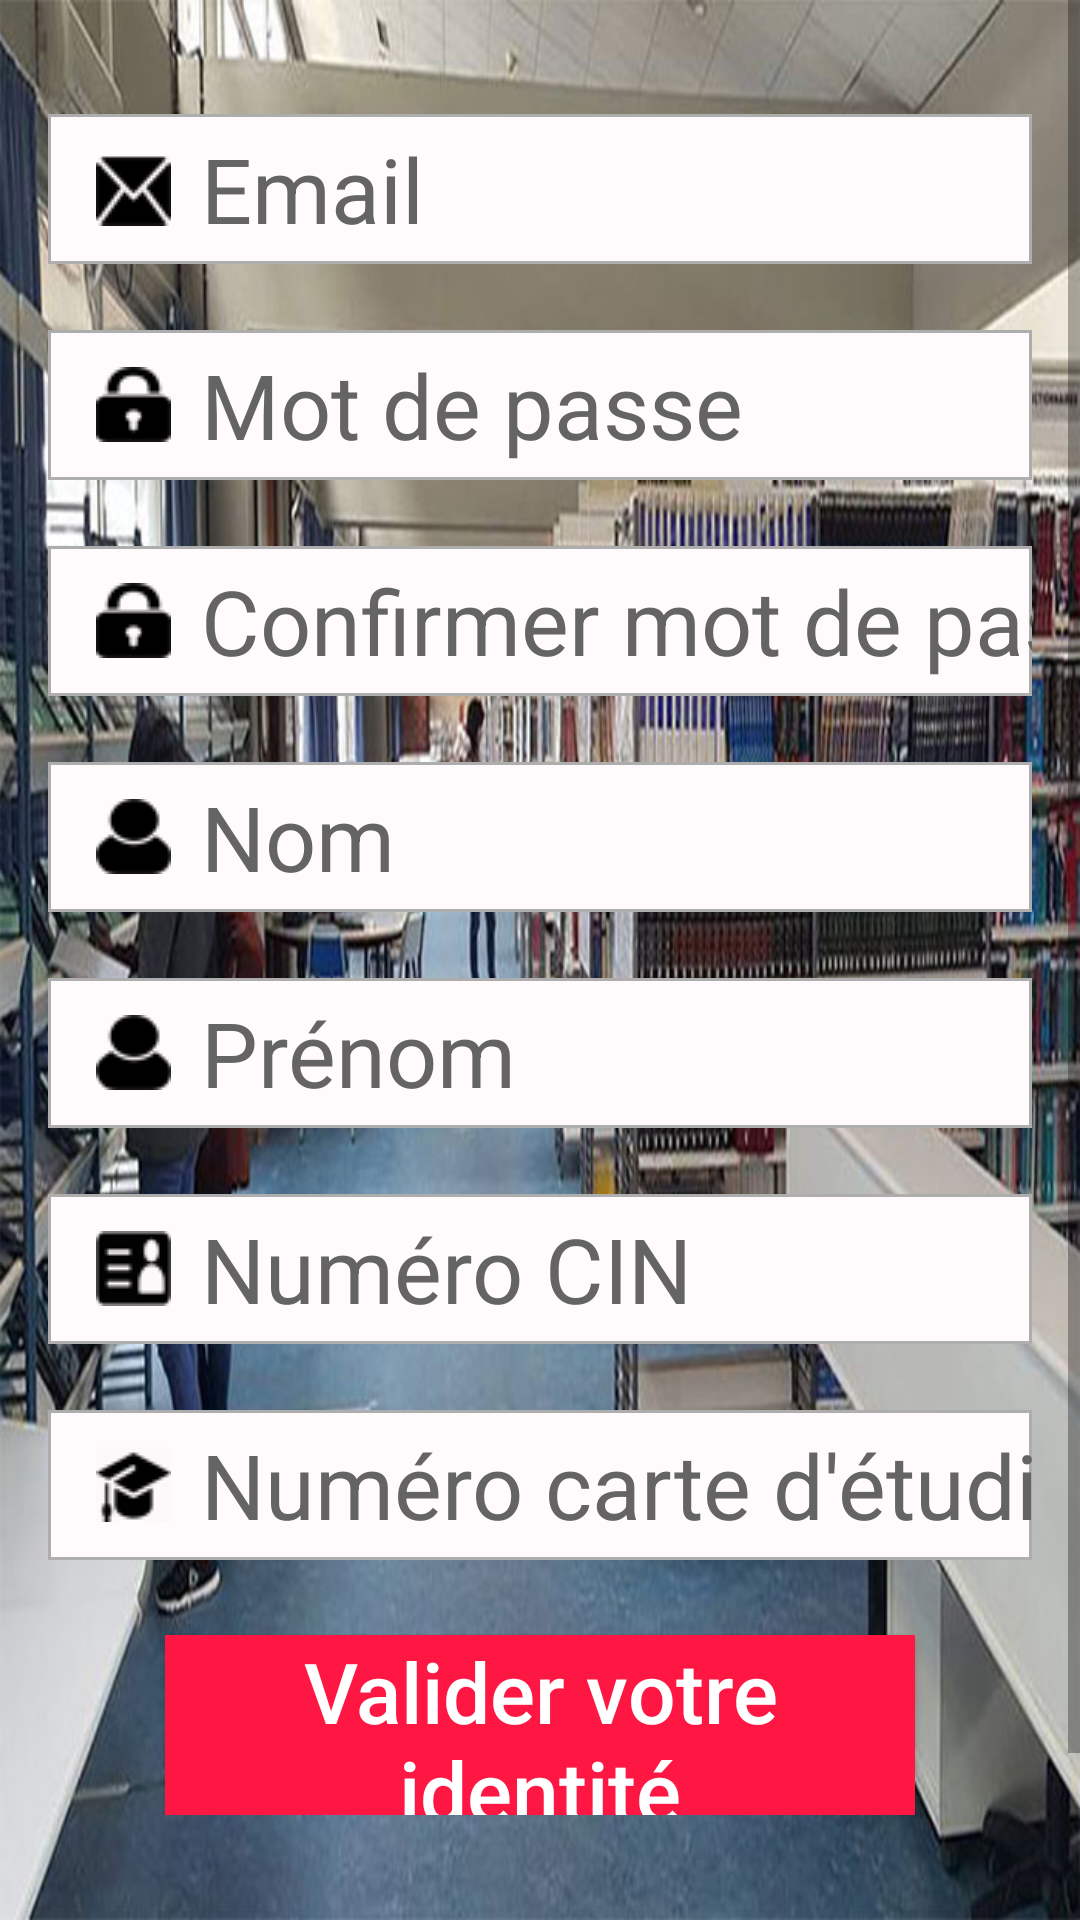

Layout XML and referenced resources for this Android screen:
<!-- AndroidManifest.xml: application theme AppTheme -->
<!-- res/layout/activity_sign_in.xml -->
<?xml version="1.0" encoding="utf-8"?>
<ScrollView
    xmlns:android="http://schemas.android.com/apk/res/android"
    xmlns:app="http://schemas.android.com/apk/res-auto"
    xmlns:tools="http://schemas.android.com/tools"
    android:layout_width="match_parent"
    android:layout_height="match_parent"
    android:background="@drawable/background1"
    tools:context="nahdi.ghazi.insat.com.insat_biblio.SignUpActivity"
    >


<LinearLayout
    android:orientation="vertical"
    android:layout_width="match_parent"
    android:layout_height="fill_parent">

<LinearLayout
    android:layout_weight="1"
    android:id="@+id/sign_in_layout"
    android:padding="16dp"
    android:gravity="center_horizontal"
    android:layout_width="match_parent"
    android:layout_height="match_parent"
    android:orientation="vertical"
    >


    <EditText
        android:layout_marginTop="22dp"
        android:singleLine="true"
        android:textSize="30dp"
        android:id="@+id/sign_in_email"
        android:textColorHint="#646464"
        android:drawableLeft="@drawable/email"
        android:drawablePadding="10dp"
        android:paddingLeft="16dp"
        android:hint="Email"
        android:background="@drawable/edit_text_back"
        android:layout_width="match_parent"
        android:layout_height="wrap_content" />

    <EditText
        android:inputType="textPassword"
        android:singleLine="true"
        android:layout_marginTop="22dp"
        android:textSize="30dp"
        android:id="@+id/sign_in_password"
        android:textColorHint="#646464"
        android:drawablePadding="10dp"
        android:drawableLeft="@drawable/lock"
        android:hint="Mot de passe"
        android:paddingLeft="16dp"
        android:background="@drawable/edit_text_back"
        android:layout_width="match_parent"
        android:layout_height="wrap_content" />

    <EditText
        android:inputType="textPassword"
        android:singleLine="true"
        android:layout_marginTop="22dp"
        android:textSize="30dp"
        android:id="@+id/sign_in_password_confirm"
        android:textColorHint="#646464"
        android:drawablePadding="10dp"
        android:drawableLeft="@drawable/lock"
        android:hint="Confirmer mot de passe"
        android:paddingLeft="16dp"
        android:background="@drawable/edit_text_back"
        android:layout_width="match_parent"
        android:layout_height="wrap_content" />

    <EditText
        android:id="@+id/sign_in_nom"
        android:singleLine="true"
        android:layout_marginTop="22dp"
        android:textSize="30dp"
        android:textColorHint="#646464"
        android:drawablePadding="10dp"
        android:drawableLeft="@drawable/user"
        android:hint="Nom"
        android:paddingLeft="16dp"
        android:background="@drawable/edit_text_back"
        android:layout_width="match_parent"
        android:layout_height="wrap_content" />

    <EditText
        android:hint="Prénom"
        android:id="@+id/sign_in_prenom"
        android:singleLine="true"
        android:layout_marginTop="22dp"
        android:textSize="30dp"
        android:textColorHint="#646464"
        android:drawablePadding="10dp"
        android:drawableLeft="@drawable/user"
        android:paddingLeft="16dp"
        android:background="@drawable/edit_text_back"
        android:layout_width="match_parent"
        android:layout_height="wrap_content" />

    <EditText
        android:maxLength="8"
        android:inputType="number"
        android:hint="Numéro CIN"
        android:id="@+id/sign_in_cin"
        android:singleLine="true"
        android:layout_marginTop="22dp"
        android:textSize="30dp"
        android:textColorHint="#646464"
        android:drawablePadding="10dp"
        android:drawableLeft="@drawable/idenity"
        android:paddingLeft="16dp"
        android:background="@drawable/edit_text_back"
        android:layout_width="match_parent"
        android:layout_height="wrap_content" />

    <EditText
        android:maxLength="7"
        android:inputType="number"
        android:hint="Numéro carte d'étudiant"
        android:id="@+id/sign_in_carte_etudiant"
        android:singleLine="true"
        android:layout_marginTop="22dp"
        android:textSize="30dp"
        android:textColorHint="#646464"
        android:drawablePadding="10dp"
        android:drawableLeft="@drawable/university"
        android:paddingLeft="16dp"
        android:background="@drawable/edit_text_back"
        android:layout_width="match_parent"
        android:layout_height="wrap_content" />

    <ImageView
        android:visibility="gone"
        android:id="@+id/sign_in_valid_img"
        android:layout_marginTop="25dp"
        android:src="@drawable/valid_cercle"
        android:layout_width="50dp"
        android:layout_height="50dp" />

    <Button
        android:id="@+id/sign_in_valid_identity"
        android:textSize="28dp"
        android:textColor="#fff"
        android:background="@color/colorA400"
        android:textAllCaps="false"
        android:text="Valider votre identité"
        android:layout_marginTop="25dp"
        android:layout_width="250dp"
        android:layout_height="60dp" />

</LinearLayout>


    <Button
        android:id="@+id/sign_in_valid"
        android:textAllCaps="false"
        android:textColor="#fff"
        android:textSize="38dp"
        android:text="Valider L'inscription"
        android:layout_marginTop="20dp"
        android:layout_alignParentBottom="true"
        android:background="@color/colorPrimary"
        android:layout_width="match_parent"
        android:layout_height="60dp" />


</LinearLayout>





</ScrollView>
<!-- resources referenced by this layout -->
<resources>
  <color name="colorA400">#FF1744</color>
  <color name="colorPrimary">#F44336</color>
  <!-- drawable background1: jpg bitmap (drawable, 164527 bytes) -->
  <!-- drawable edit_text_back (drawable) -->
  <?xml version="1.0" encoding="utf-8"?>
  <shape xmlns:android="http://schemas.android.com/apk/res/android" android:shape="rectangle" >
      <corners
          android:radius="0dp"
          />
      <solid
          android:color="#FFFAFB"
          />
      <padding
          android:left="0dp"
          android:top="0dp"
          android:right="0dp"
          android:bottom="0dp"
          />
      <size
          android:width="270dp"
          android:height="50dp"
          />
      <stroke
          android:width="1dp"
          android:color="#ADADAD"
          />
  </shape>
  <!-- drawable email: png bitmap (drawable, 586 bytes) -->
  <!-- drawable idenity: png bitmap (drawable, 1083 bytes) -->
  <!-- drawable lock: png bitmap (drawable, 536 bytes) -->
  <!-- drawable university: png bitmap (drawable, 1440 bytes) -->
  <!-- drawable user: png bitmap (drawable, 498 bytes) -->
  <style name="AppTheme" parent="Theme.AppCompat.Light.DarkActionBar">
          
          <item name="colorPrimary">@color/colorPrimary</item>
          <item name="colorPrimaryDark">@color/colorPrimaryDark</item>
          <item name="colorAccent">@color/colorAccent</item>
  
  
      </style>
  <color name="colorPrimaryDark">#D32F2F</color>
  <color name="colorAccent">#E57373</color>
</resources>
